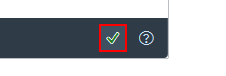
Task: Description:
1. Open SAP
2. Navigate to TCODE
3.Open Sales Order
4. Select All J0
5. Switch on ActionToTake:
    a. Check Item Availability:
    b. Rejection
6. Navigate to Home
7. Close SAP
Workflow: SAP_NavTo_SalesDocumentNumber

Step 1: find 'usr' in window 'Information' (sap*.exe)
